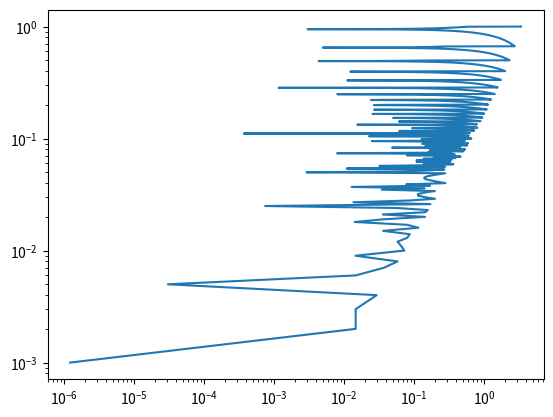

The matplotlib source for this figure:
import numpy as np
import matplotlib.pyplot as plt


dot_x =lambda x,t:  x 
real_x = lambda t: np.exp(t)
h = 1
x_0 = 1
t_0 = 0
x_1 = x_0 + h*(dot_x(x_0,t_0)) 
#print(x_1)

def euler_step(ode,x_0,t_0,h):
    x_1 = x_0 + h*(ode(x_0,t_0))
    print(x_1)
euler_step(dot_x,4,2,1)

def RK4_step(ode,x_0,t_0,h):
    k1 = ode(x_0,t_0)
    k2 = ode(x_0 +h*(k1/2),t_0 + h/2)
    k3 = ode(x_0 +h*(k2/2),t_0 + h/2)
    k4 = ode(x_0 +h*k3,t_0 + h)
    x_1 = x_0 + (1/6)*(k1 +2*k2 +2*k3 +k4)*(h)
    print(x_1)
RK4_step(dot_x,4,2,1)    


def solve_to(ode,x_1,t_1,t_2,deltat_max,ode_solver):
    h = deltat_max
    x_total = [x_1]
    t_total = [t_1]
    x_n = x_1
    t_n = t_1
    if ode_solver == 'Euler':

        while t_n < t_2:
            x_n_1 = x_n + h*(ode(x_n,t_n))
            if t_n+h > t_2:
                h = abs(t_n-t_2)
            t_n = t_n + h
            x_n = x_n_1
            x_total.append(x_n)
            t_total.append(t_n)
    elif ode_solver == 'RK4':
        while t_n < t_2:
            k1 = ode(x_n,t_n)
            k2 = ode(x_n +h*(k1/2),t_n + h/2)
            k3 = ode(x_n +h*(k2/2),t_n + h/2)
            k4 = ode(x_n +h*k3,t_n + h)
            x_n_1 = x_n + (1/6)*(k1 +2*k2 +2*k3 +k4)*(h)
            if t_n+h > t_2:
                h = abs(t_n-t_2)
            t_n = t_n + h
            x_n=x_n_1
            x_total.append(x_n)
            t_total.append(t_n)
    return [x_total, t_total]
err = []
deltat_max = np.linspace(1,0.001,1000)
for i in range(len(deltat_max)):
    [x_total, t_total] = solve_to(dot_x,1,0,2,deltat_max[i],'Euler')
    error = abs(x_total[len(x_total)-1]-real_x(t_total[len(t_total)-1]))
    err.append(error)
[x_total3, t_total3] = solve_to(dot_x,1,0,2,0.1,'RK4')
 

#plt.plot(t_total, x_total)
#plt.plot(t_total1, x_total1)
#plt.plot(t_total,real_x(t_total))
plt.loglog(err,deltat_max)
plt.show()
    